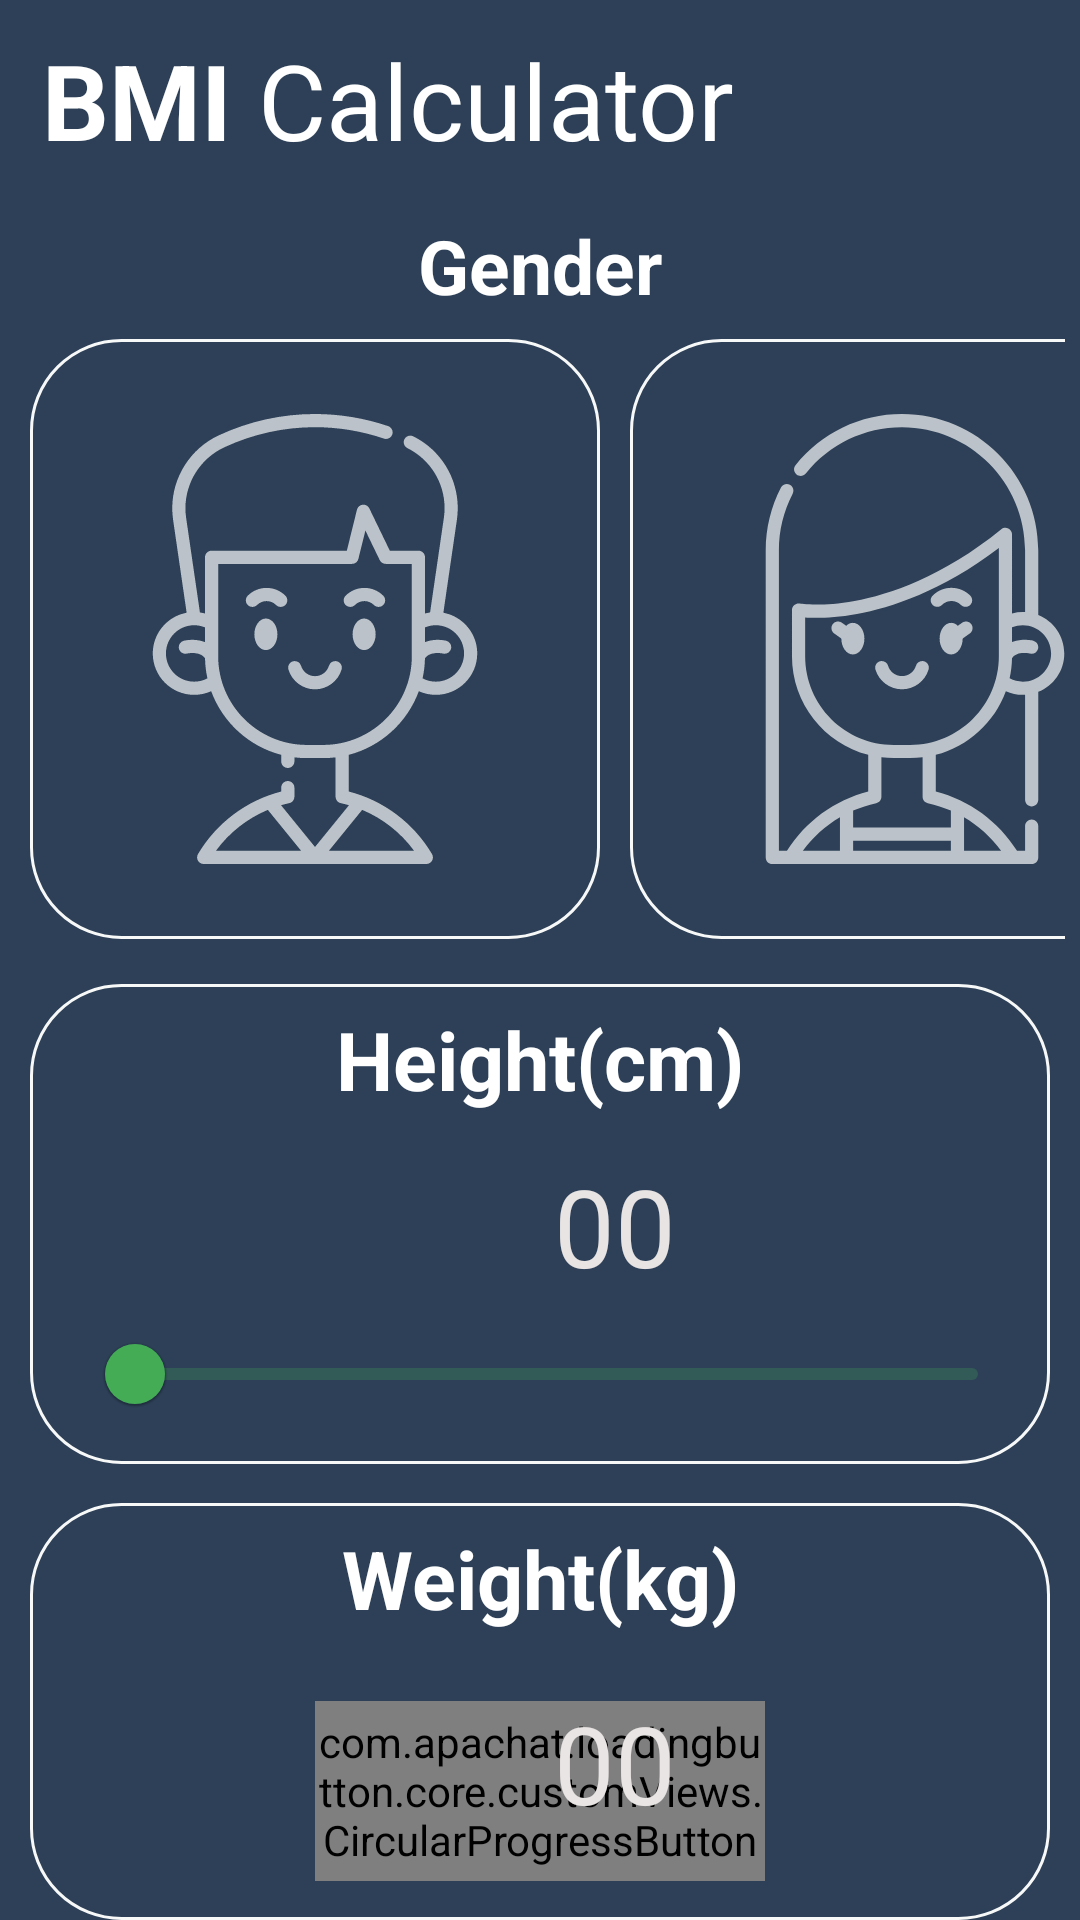

Reconstruct the res/layout file that produces this screen, plus the resources it refers to.
<!-- AndroidManifest.xml: application theme Theme.BMICalculator -->
<!-- res/layout/activity_main.xml -->
<?xml version="1.0" encoding="utf-8"?>
<RelativeLayout xmlns:android="http://schemas.android.com/apk/res/android"
    xmlns:app="http://schemas.android.com/apk/res-auto"
    xmlns:tools="http://schemas.android.com/tools"
    android:layout_width="match_parent"
    android:background ="#2d4057"
    android:layout_height="match_parent"
    tools:context=".MainActivity">
    <TextView
        android:id="@+id/tvBmi"
        android:layout_width="match_parent"
        android:layout_height="wrap_content"
        android:layout_marginStart="14dp"
        android:layout_marginTop="10dp"
        android:text="@string/bmi_calculator"
        android:textColor="@color/white"
        android:textSize="35sp">

    </TextView>

    <TextView
        android:layout_width="match_parent"
        android:layout_height="wrap_content"
        android:text="Gender"
        android:layout_below="@+id/tvBmi"
        android:textSize="25sp"
        android:textStyle="bold"
        android:layout_marginTop="15dp"
        android:textColor="@color/white"
        android:gravity="center">
    </TextView>

    <LinearLayout
        android:id="@+id/lyGender"
        android:layout_width="wrap_content"
        android:layout_height="wrap_content"
        android:layout_marginTop="108dp"
        android:layout_marginEnd="5dp"
        android:layout_marginStart="5dp"
        android:orientation="horizontal">

        <RelativeLayout
            android:id="@+id/cdBoy"
            android:layout_width="190dp"
            android:layout_height="200dp"
            android:elevation="9dp"
            android:background="@drawable/card_bg2"
            android:layout_margin="5dp"
            app:cardCornerRadius="40dp">

            <ImageView
                android:id="@+id/ivBoy"
                android:layout_width="match_parent"
                android:layout_height="match_parent"
                android:layout_marginStart="20dp"
                android:layout_marginTop="20dp"
                android:layout_marginEnd="20dp"
                android:layout_marginBottom="20dp"
                android:src="@drawable/ic_boy">

            </ImageView>
        </RelativeLayout>

        <RelativeLayout
            android:id="@+id/cdGirl"
            android:layout_width="190dp"
            android:layout_height="200dp"
            android:elevation="9dp"
            android:background="@drawable/card_bg2"
            android:layout_margin="5dp"
            app:cardCornerRadius="40dp">

            <ImageView
                android:id="@+id/ivGirl"
                android:layout_width="match_parent"
                android:layout_height="match_parent"
                android:layout_marginStart="20dp"
                android:layout_marginTop="20dp"
                android:layout_marginEnd="20dp"
                android:layout_marginBottom="20dp"
                android:src="@drawable/ic_girl">

            </ImageView>

        </RelativeLayout>

    </LinearLayout>


    <RelativeLayout
        android:id="@+id/CdHeight"
        android:layout_width="400dp"
        android:layout_height="160dp"
        android:background="@drawable/card_bg2"
        android:layout_marginStart="10dp"
        android:layout_marginEnd="10dp"
        android:layout_below="@+id/lyGender"
        android:layout_marginTop="10dp"
        android:elevation="9dp"
        app:cardCornerRadius="40dp">

        <TextView
            android:layout_width="match_parent"
            android:layout_height="wrap_content"
            android:text="Height(cm)"
            android:textSize="27sp"
            android:textStyle="bold"
            android:layout_marginTop="7dp"
            android:textColor="@color/white"
            android:gravity="center">
        </TextView>



        <EditText
            android:id="@+id/etHeight"
            android:layout_width="90dp"
            android:layout_height="70dp"
            android:layout_marginTop="44dp"
            android:textColor="@color/white"
            android:layout_marginStart="150dp"
            android:hint="00"
            android:backgroundTint="@color/trasparent"
            android:inputType="numberDecimal"
            android:gravity="center"
            android:textSize="36sp"
            android:textColorHint="#E9E4E4"
            >
        </EditText>


       <com.google.android.material.slider.Slider
            android:id="@+id/sbHeight"
            android:layout_width="350dp"
            android:layout_height="wrap_content"
            android:layout_marginStart="19dp"
            android:layout_marginTop="106dp"
            android:layout_marginEnd="10dp"
            android:progressTint="#DEE4DF"
            app:tickColor="@color/white"
            app:backgroundTint="@color/white"
            android:valueFrom="50"
            android:valueTo="250"
            app:labelBehavior="gone">
        </com.google.android.material.slider.Slider>

    </RelativeLayout>

    <RelativeLayout
        android:id="@+id/cdWeight"
        android:layout_width="400dp"
        android:layout_height="150dp"
        android:layout_marginStart="10dp"
        android:layout_marginEnd="10dp"
        android:background="@drawable/card_bg2"
        android:layout_below="@+id/CdHeight"
        android:layout_marginTop="13dp"
        android:elevation="9dp"
        app:cardCornerRadius="40dp">

        <TextView
            android:layout_width="match_parent"
            android:layout_height="wrap_content"
            android:text="Weight(kg)"
            android:textSize="27sp"
            android:textStyle="bold"
            android:layout_marginTop="7dp"
            android:textColor="@color/white"
            android:gravity="center">
        </TextView>

        <EditText
            android:id="@+id/etWeight"
            android:layout_width="90dp"
            android:layout_height="70dp"
            android:layout_marginTop="50dp"
            android:layout_marginStart="150dp"
            android:hint="00"
            android:textColor="@color/white"
            android:inputType="numberDecimal"
            android:backgroundTint="@color/trasparent"
            android:gravity="center"
            android:textSize="36sp"
            android:textColorHint="#EAE5E5"
            >
        </EditText>


        <Button
            android:id="@+id/btnDec"
            android:layout_width="50dp"
            android:layout_height="50dp"
            android:layout_marginStart="97dp"
            android:layout_marginTop="63dp"
            app:backgroundTint="@color/white"
            android:background="@drawable/baseline_horizontal_rule_24">

        </Button>

        <Button
            android:id="@+id/btnInc"
            android:layout_width="50dp"
            android:layout_height="50dp"
            android:layout_marginStart="244dp"
            android:layout_marginTop="63dp"
            android:background="@drawable/baseline_add_24"
            app:backgroundTint="@color/white"
            android:textColor="#2EA477"
            android:textSize="34sp">

        </Button>

    </RelativeLayout>

    <com.apachat.loadingbutton.core.customViews.CircularProgressButton
        android:id="@+id/btnCalculate"
        android:layout_width="150dp"
        android:layout_height="60dp"
        android:layout_alignParentBottom="true"
        android:background="@drawable/btn_bg"
        android:text="Calculate"
        android:textColor="@color/white"
        android:layout_centerHorizontal="true"
        android:layout_marginBottom="13dp"
        android:textStyle="bold"
        app:spinning_bar_width="4dp"
        app:spinning_bar_color="#FFF"
        app:spinning_bar_padding="6dp"/>



</RelativeLayout>
<!-- resources referenced by this layout -->
<resources>
  <color name="trasparent">#00FFFFFF</color>
  <color name="white">#FFFFFFFF</color>
  <!-- drawable btn_bg (drawable) -->
  <?xml version="1.0" encoding="utf-8"?>
  <shape xmlns:android="http://schemas.android.com/apk/res/android">
      <gradient
          android:startColor="#1D976C"
          android:endColor="#93F9B9"
          android:angle="90"
          >
      </gradient>
      <corners android:radius="20dp"> </corners>
  </shape>
  <!-- drawable card_bg2 (drawable) -->
  <?xml version="1.0" encoding="utf-8"?>
  <shape xmlns:android="http://schemas.android.com/apk/res/android">
      <stroke android:color="#F5FFFFFF"  android:width="1dp"> </stroke>
      <solid android:color="#00FFFFFF"> </solid>
      <corners android:radius="30dp"> </corners>
  </shape>
  <!-- drawable ic_boy: vector/xml drawable (drawable, 4908 chars, omitted) -->
  <!-- drawable ic_girl: vector/xml drawable (drawable, 4233 chars, omitted) -->
  <string name="bmi_calculator"><b>BMI</b> Calculator</string>
  <style name="Theme.BMICalculator" parent="Theme.MaterialComponents.DayNight.NoActionBar">
          
          <item name="colorPrimary">@color/purple_500</item>
          <item name="colorPrimaryVariant">@color/purple_700</item>
          <item name="colorOnPrimary">@color/white</item>
          
          <item name="colorSecondary">@color/purple_500</item>
          <item name="colorSecondaryVariant">@color/teal_700</item>
          <item name="colorOnSecondary">@color/black</item>
          
          
      </style>
  <color name="purple_500">#FF43AC55</color>
  <color name="purple_700">#FF3700B3</color>
  <color name="teal_700">#FF018786</color>
  <color name="black">#FF000000</color>
</resources>
